Run: headless pygame with SDL's dummy video driver; simulated clock (each Clock.tick advances the game by its frame time, no real sleeping); random seed 0; keys injected as events and as key.get_pressed() state; mouse plan: one left click at the window centre at the start of phase 2, then a move to the lower-right quarter at the start of phase 3.
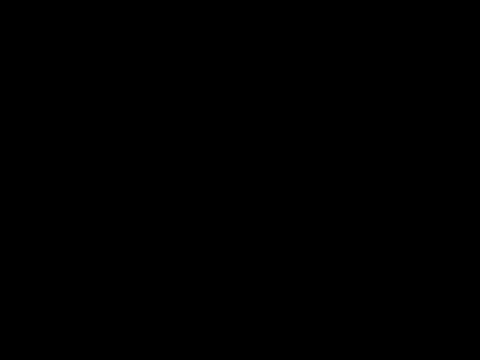
Frame 1 of 4 · flips 1–60 · no input
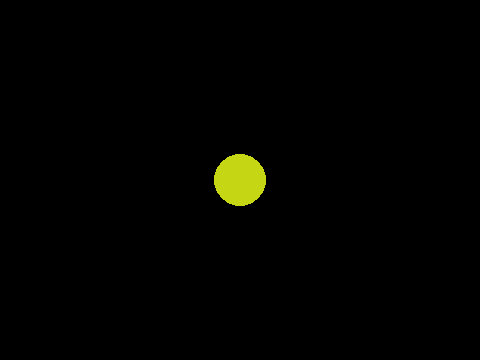
Frame 2 of 4 · flips 61–180 · clicked the window centre · tapped SPACE, RETURN · held RIGHT (→), D
Frame 3 of 4 · flips 181–300 · moved the mouse to the lower-right quarter · held DOWN (↓), S · screen unchanged from frame 2, image omitted
Frame 4 of 4 · flips 301–420 · held LEFT (←), A, UP (↑), W · screen unchanged from frame 3, image omitted

The pygame program that drew these frames:

"""
   单击鼠标左键画彩色圆形.py
   简单的pygame示例程序,供大家学习。
"""
import pygame
from pygame.locals import *
from random import randint

screen = pygame.display.set_mode((480,360))
pygame.display.set_caption("单击鼠标左键画彩色圆形")

running = True
while running:
    for event in pygame.event.get():
        if event.type == QUIT: running = False
        # 如果鼠标按下事件发生
        if event.type == MOUSEBUTTONDOWN:            
            if event.button == 1 :      # 如果是左键
                x,y = event.pos
                r = randint(0,255)      # 红色份量
                g = randint(0,255)      # 绿色份量
                b = randint(0,255)      # 蓝色份量
                radius = randint(10,50) # 半径
                pygame.draw.circle(screen,(r,g,b),(x,y),radius)   
      
    pygame.display.update()
pygame.quit()
